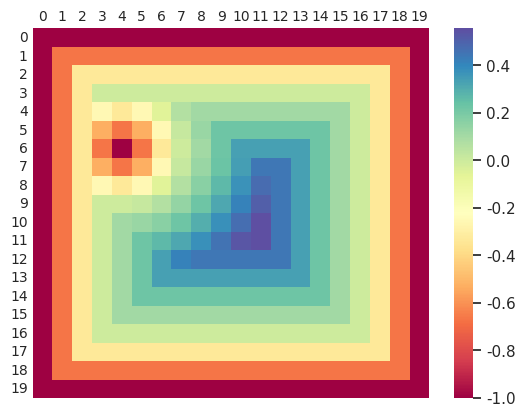

The matplotlib source for this figure:
# Designed by Simon Chu
# Thu Sep 24 11:55:14 EDT 2020

# calculate robustness value using distance to boundary and distance to obstacle (whichever has the least robustness)

# using seaborn and matplotlib library for data visualization (heatmap)
import math
import numpy as np
import seaborn as sns
sns.set_theme()
import matplotlib.pyplot as plt

# parameter to adjust
x_length = 20 # length of map
y_length = 20 # height of map

# minimal safety distance is 3.0 by default
minimal_safety_distance = 3.0 # the minimal safety distance between the drone and the boundary
exists_obstacle = True # set whether the obstracle exists
obstacle_locs = [(4, 6), (20, 40), (30, 30), (30, 31), (31, 30), (31, 31), (40, 20)] # the coordinates of the obstacles relatively to the boundary

# function to calculate the robustness value based on the current cell coordinates
def robustness(x, y, x_length, y_length):
    top_boundary_y = 0
    left_boundary_x = 0
    right_boundary_x = x_length - 1
    bottom_boundary_y = y_length - 1
    
    distance_to_top = y - top_boundary_y
    distance_to_bottom = bottom_boundary_y - y
    distance_to_left = x - left_boundary_x
    distance_to_right = right_boundary_x - x

    min_distance_to_boundary = min(distance_to_top, distance_to_bottom, distance_to_left, distance_to_right)
    min_distance_to_collision = 0

    # find the minimal distance to the obstacle
    if (exists_obstacle):
        min_distance_to_obstacle = max(x_length, y_length)
        for coord in obstacle_locs:
            distance_to_obstacle = math.sqrt((x - coord[0])**2 + (y - coord[1])**2)
            if distance_to_obstacle < min_distance_to_obstacle:
                min_distance_to_obstacle = distance_to_obstacle

        min_distance_to_collision = min(min_distance_to_obstacle, min_distance_to_boundary)
    else:
        min_distance_to_collision = min_distance_to_boundary

    robustness_value = min_distance_to_collision - minimal_safety_distance

    # scale the robustness value to a scale of -1 to 1 (inclusive)
    robustness_min = -1 * minimal_safety_distance
    robustness_max = max(x_length, y_length) / 2 - 1
    scaled_robustness_value = 0

    if robustness_value < 0:
        scaled_robustness_value = (robustness_value - robustness_min) / (-1 * robustness_min) - 1
    else:
        scaled_robustness_value = robustness_value / robustness_max

    # penalize negative robustness scores
    alpha = 32
    penalized_robustness_value = 0

    if robustness_value < 0:
       penalized_robustness_value = robustness_value - (alpha**(-robustness_value - 1)/(alpha - 1))
    else:
        penalized_robustness_value = robustness_value
    
    # return penalized_robustness_value
    return scaled_robustness_value

# STL requirement: the distance between the drone and the boundary to an unsafe region must be at least 3.0 meters
# p(fi, s, t) represents how far beyond 3.0 meters the drone is able to maintain its distance

# initialize a 2D array
data = [ [0 for _ in range(x_length) ] for _ in range(y_length)]

for y in range(y_length):
    for x in range(x_length):
        data[y][x] = robustness(x, y, x_length, y_length)

# data = [[1,2,3,4,5],[5,4,3,2,1]]

# Note that data drawn on the graph starts with the Top-Left corner of the graph (Origin)

# seaborn color palettes
# http://seaborn.pydata.org/tutorial/color_palettes.html
# ax = sns.heatmap(data, cmap="YlGnBu")

# Heatmaps
# https://seaborn.pydata.org/generated/seaborn.heatmap.html

# annotated heatmap
# ax = sns.heatmap(data, cmap="coolwarm_r", annot=True, fmt=".1f")

# non-annotated heatmap
# ax = sns.heatmap(data, cmap="coolwarm_r")

ax = sns.heatmap(data, cmap="Spectral")

plt.tick_params(axis='both', which='major', labelsize=10, labelbottom = False, bottom=False, top = False, labeltop=True, length=0)
plt.show()
